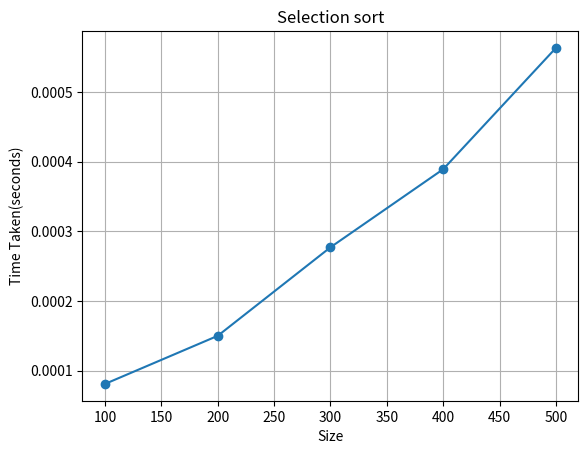

Python code for this plot:
import matplotlib.pyplot as plt
sizes=[100,200,300,400,500]
times=[0.000081,0.000150,0.000277,0.000389,0.000563]
plt.plot(sizes,times,marker='o')
plt.title('Selection sort')
plt.xlabel("Size")
plt.ylabel('Time Taken(seconds)')
plt.grid(True)
plt.show()
